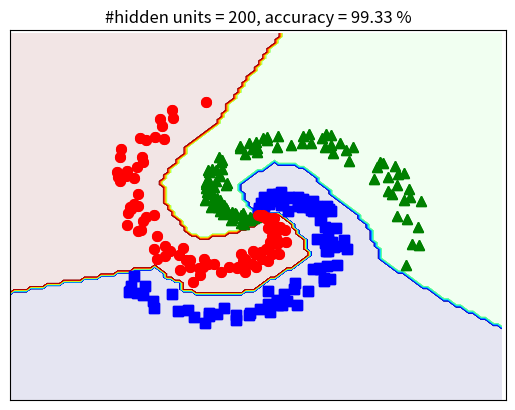

The matplotlib source for this figure:
# To support both python 2 and python 3
from __future__ import division, print_function, unicode_literals
import math
import numpy as np 
import matplotlib.pyplot as plt

N = 100 # number of points per class
d0 = 2 # dimensionality chiều
C = 3 # number of classes
X = np.zeros((d0, N*C)) # data matrix (each row = single example)
y = np.zeros(N*C, dtype='uint8') # class labels

for j in range(C):
  ix = range(N*j,N*(j+1)) # Sinh dữ liệu theo hình xoắn ốc (spiral) cho 3 lớp khác nhau.
  r = np.linspace(0.0,1,N) # radius
  t = np.linspace(j*4,(j+1)*4,N) + np.random.randn(N)*0.2 # theta
  X[:,ix] = np.c_[r*np.sin(t), r*np.cos(t)].T
  y[ix] = j
# lets visualize the data:
# plt.scatter(X[:N, 0], X[:N, 1], c=y[:N], s=40, cmap=plt.cm.Spectral)

plt.plot(X[0, :N], X[1, :N], 'bs', markersize = 7)
plt.plot(X[0, N:2*N], X[1, N:2*N], 'g^', markersize = 7)
plt.plot(X[0, 2*N:], X[1, 2*N:], 'ro', markersize = 7)
# plt.axis('off')
plt.xlim([-1.5, 1.5])
plt.ylim([-1.5, 1.5])
cur_axes = plt.gca()
cur_axes.axes.get_xaxis().set_ticks([])
cur_axes.axes.get_yaxis().set_ticks([])

plt.savefig('EX.png', bbox_inches='tight', dpi = 600)
plt.show()

def softmax(V):
    e_V = np.exp(V - np.max(V, axis = 0, keepdims = True))
    Z = e_V / e_V.sum(axis = 0)
    return Z

## One-hot coding
from scipy import sparse 
def convert_labels(y, C = 3):
    Y = sparse.coo_matrix((np.ones_like(y), 
        (y, np.arange(len(y)))), shape = (C, len(y))).toarray()
    return Y 

# cost or loss function  
def cost(Y, Yhat):    
    return -np.sum(Y*np.log(Yhat))/Y.shape[1]

d0 = 2
d1 = h = 200 # size of hidden layer 
d2 = C = 3
# initialize parameters randomely : Khởi tạo trọng số và bias cho các lớp của mạng.
W1 = 0.01*np.random.randn(d0, d1)
b1 = np.zeros((d1, 1)) # trọng số và bias cho lớp ẩn.
W2 = 0.01*np.random.randn(d1, d2)
b2 = np.zeros((d2, 1)) # trọng số và bias cho lớp đầu ra.

# X = X.T # each column of X is a data point 
Y = convert_labels(y, C)
N = X.shape[1]
eta = 1 # learning rate 
for i in range(10000):
    ## Feedforward 
    Z1 = np.dot(W1.T, X) + b1 
    A1 = np.maximum(Z1, 0)
    Z2 = np.dot(W2.T, A1) + b2
    # import pdb; pdb.set_trace()  # breakpoint 035ab9b5 //
    Yhat = softmax(Z2)
    
    # compute the loss: average cross-entropy loss
    loss = cost(Y, Yhat)
    
    # print loss after each 1000 iterations
    if i %1000 == 0: 
        print("iter %d, loss: %f" %(i, loss))
    
    # backpropagation
    E2 = (Yhat - Y )/N
    dW2 = np.dot(A1, E2.T)
    db2 = np.sum(E2, axis = 1, keepdims = True)
    E1 = np.dot(W2, E2)
    E1[Z1 <= 0] = 0 # gradient of ReLU 
    dW1 = np.dot(X, E1.T)
    db1 = np.sum(E1, axis = 1, keepdims = True)
    
    # Gradient Descent update 
    # import pdb; pdb.set_trace()  # breakpoint 47741f63 //
    W1 += -eta*dW1 
    b1 += -eta*db1 
    W2 += -eta*dW2
    b2 += -eta*db2 

Z1 = np.dot(W1.T, X) + b1 
A1 = np.maximum(Z1, 0)
Z2 = np.dot(W2.T, A1) + b2

# Kiểm tra độ chính xác sau huấn luyện
predicted_class = np.argmax(Z2, axis=0)
acc = (100*np.mean(predicted_class == y))
print('training accuracy: %.2f %%' % acc)

# Visualize results Hiển thị kết quả phân loại trên toàn bộ không gian
#Visualize 


xm = np.arange(-1.5, 1.5, 0.025)
xlen = len(xm)
ym = np.arange(-1.5, 1.5, 0.025)
ylen = len(ym)
xx, yy = np.meshgrid(xm, ym)


# xx, yy = np.meshgrid(np.arange(x_min, x_max, h), np.arange(y_min, y_max, h))
# xx.ravel(), yy.ravel()

print(np.ones((1, xx.size)).shape)
xx1 = xx.ravel().reshape(1, xx.size)
yy1 = yy.ravel().reshape(1, yy.size)

# print(xx.shape, yy.shape)
# XX = np.concatenate((np.ones((1, xx.size)), xx1, yy1), axis = 0)

X0 = np.vstack((xx1, yy1))

# print(X.shape)

Z1 = np.dot(W1.T, X0) + b1 
A1 = np.maximum(Z1, 0)
Z2 = np.dot(W2.T, A1) + b2
# predicted class 
Z = np.argmax(Z2, axis=0)

Z = Z.reshape(xx.shape)
CS = plt.contourf(xx, yy, Z, 200, cmap='jet', alpha = .1)

# Plot also the training points
# plt.scatter(X[:, 1], X[:, 2], c=Y, edgecolors='k', cmap=plt.cm.Paired)
# plt.xlabel('Sepal length')
# plt.ylabel('Sepal width')

# X = X.T
N = 100
print(N)

plt.plot(X[0, :N], X[1, :N], 'bs', markersize = 7)
plt.plot(X[0, N:2*N], X[1, N:2*N], 'g^', markersize = 7)
plt.plot(X[0, 2*N:], X[1, 2*N:], 'ro', markersize = 7)
# plt.axis('off')
plt.xlim([-1.5, 1.5])
plt.ylim([-1.5, 1.5])
cur_axes = plt.gca()
cur_axes.axes.get_xaxis().set_ticks([])
cur_axes.axes.get_yaxis().set_ticks([])

plt.xlim(-1.5, 1.5)
plt.ylim(-1.5, 1.5)
plt.xticks(())
plt.yticks(())
plt.title('#hidden units = %d, accuracy = %.2f %%' %(d1, acc))
# plt.axis('equal')
# display(X[1:, :], original_label)
fn = 'ex_res'+ str(d1) + '.png'
# plt.savefig(fn, bbox_inches='tight', dpi = 600)
plt.show()